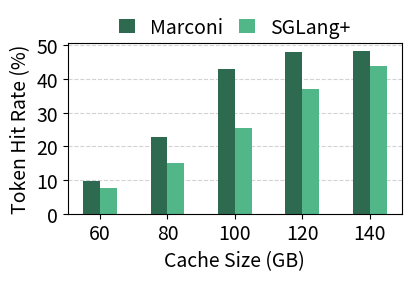

Python code for this plot: (Note: this script raises an exception after producing the figure.)
# %%
# data from https://allisonhorst.github.io/palmerpenguins/

import matplotlib.pyplot as plt
import numpy as np

cache_sizes = ("60", "80", "100", "120", "140")
hitrate_dict = {
    'Marconi': (9.59, 22.74, 43.03, 47.92, 48.21,),
    'SGLang+': (7.72, 15.01, 25.57, 36.90, 43.89),
}
"""
Search for "sessions_per_second 5
trace_filename ./traces/swebench_sps=5_art=10_nums=100.jsonl"
in 1013_swebench, which has the first three. I probably manually ran the last two.
"""
colors = {"Marconi": "#2D6A4F", "SGLang+": "#52B788", "vLLM+": "#95D5B2"}
fontsize = 14

x = np.arange(len(cache_sizes))  # the label locations
width = 0.25  # the width of the bars
multiplier = 0

fig, ax = plt.subplots(figsize=(4, 2.7), layout="constrained")

for scheme, hitrate in hitrate_dict.items():
    offset = width * multiplier
    rects = ax.bar(x + offset, hitrate, width, label=scheme, color=colors[scheme])
    # ax.bar_label(rects, padding=3)
    # if scheme in ["SGLang+", "vLLM+"]:
    #     x_offset = 0.15 if scheme == "SGLang+" else 0.4
    #     for i, rate in enumerate(hitrate):
    #         diff = hitrate_dict["Marconi"][i] / hitrate_dict[scheme][i]
    #         ax.text(i + x_offset, rate + 2, f"{diff:.1f}×", rotation=90, fontsize=fontsize-3)
    multiplier += 1

# Add some text for labels, title and custom x-axis tick labels, etc.
ax.set_ylabel('Token Hit Rate (%)', fontsize=fontsize)
ax.set_xticks(x + width/2, cache_sizes)
ax.set_yticks([0, 10, 20, 30, 40, 50])
# ax.set_ylim(0, 60)
ax.tick_params(axis='both', which='major', labelsize=fontsize)
ax.set_xlabel("Cache Size (GB)", fontsize=fontsize)
ax.legend(loc="upper center", ncols=3, fontsize=fontsize, bbox_to_anchor=(0.5, 1.2), columnspacing=0.8, handlelength=0.8, frameon=False, borderaxespad=0)  # , mode="expand"
ax.set_axisbelow(True)
ax.grid(color='lightgrey', linestyle='dashed', axis="y", linewidth=0.8)

# ax.set_ylim(0, 250)

plt.show()
fig.savefig(f"../figures/eval/microbenchmark_contention.pdf", dpi=500, bbox_inches='tight')
# %%
